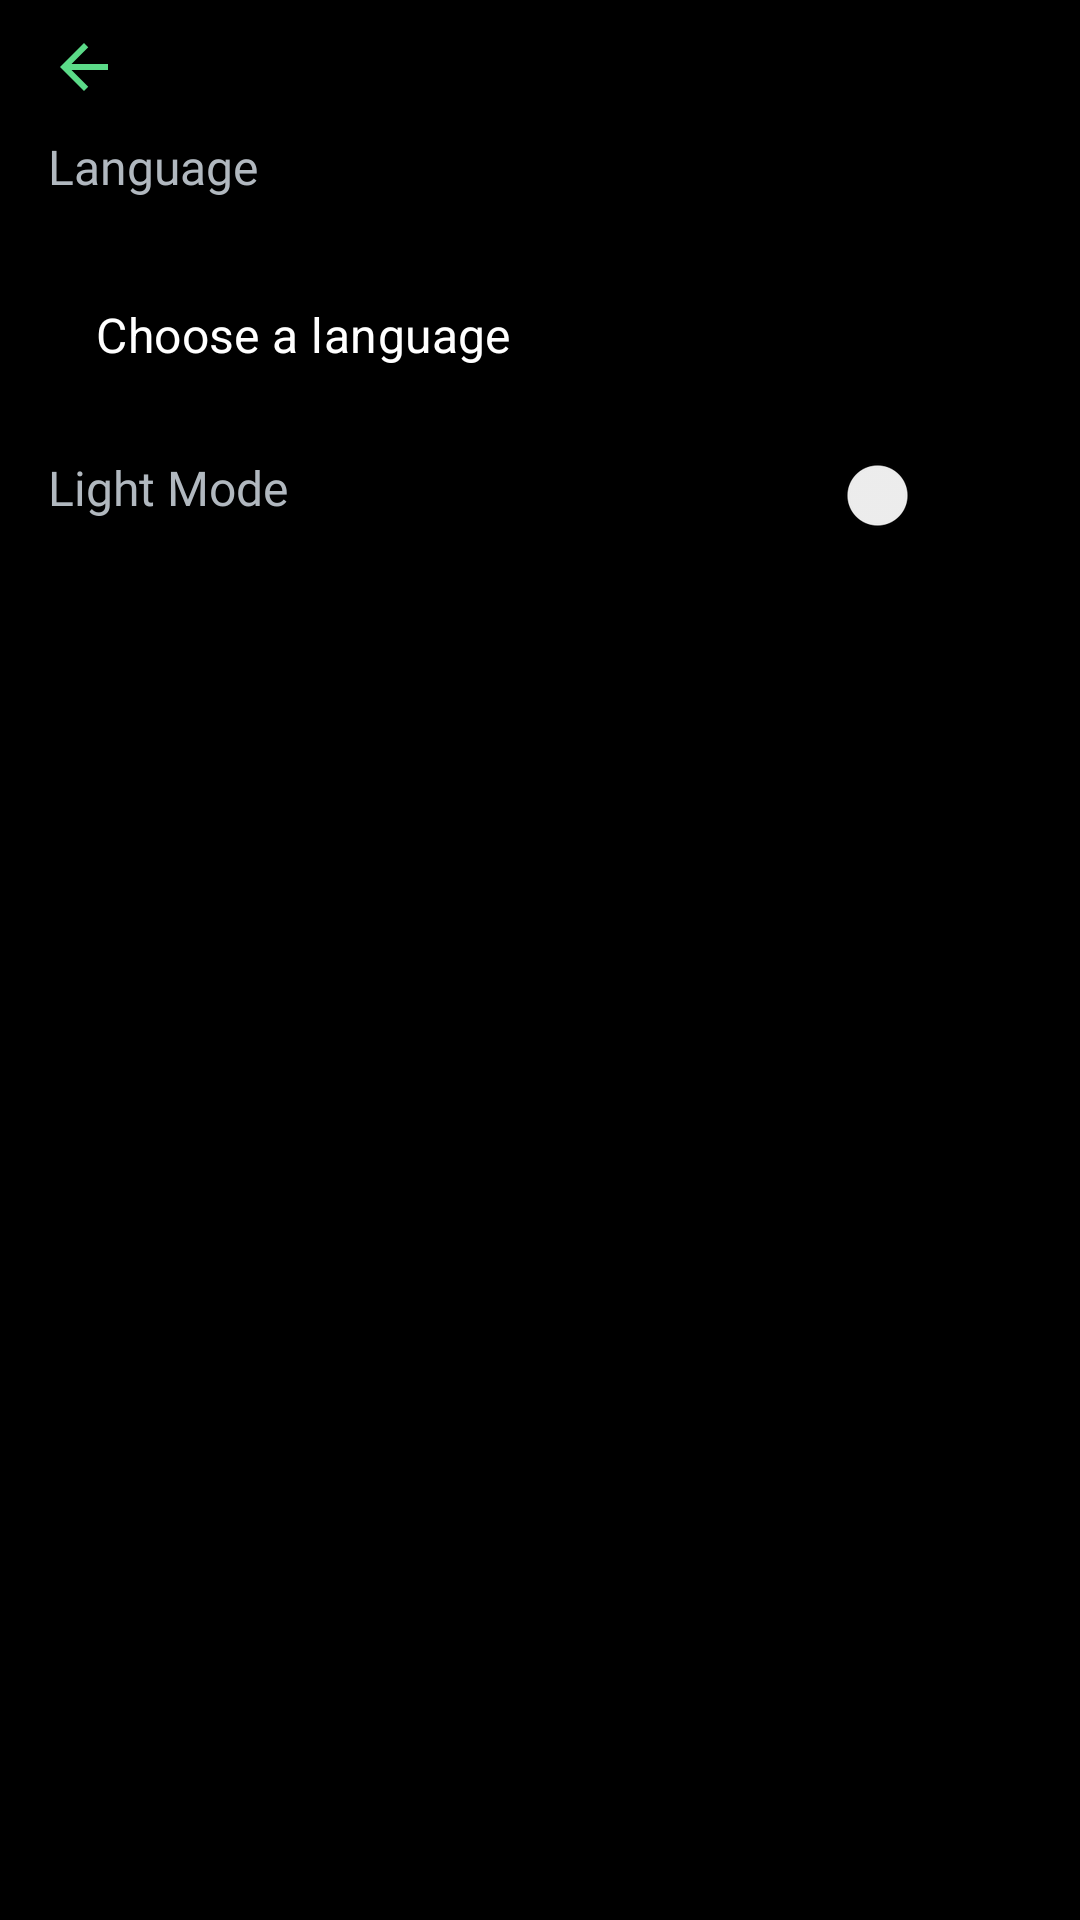

Here is an Android app screen rendered from its layout file. Give the layout XML and the strings, colors and styles it references.
<!-- AndroidManifest.xml: application theme Theme.UptimeKuma -->
<!-- res/layout/fragment_apparence_reglage.xml -->
<?xml version="1.0" encoding="utf-8"?>
<androidx.constraintlayout.widget.ConstraintLayout xmlns:android="http://schemas.android.com/apk/res/android"
    xmlns:app="http://schemas.android.com/apk/res-auto"
    xmlns:tools="http://schemas.android.com/tools"
    android:layout_width="match_parent"
    android:layout_height="match_parent"
    android:background="@color/black"
    tools:context="views.apparence.ApparenceReglageFragment">

    <TextView
        android:id="@+id/aapparenceback"
        android:layout_width="wrap_content"
        android:layout_height="0dp"
        android:layout_marginLeft="16dp"
        android:background="?android:selectableItemBackground"
        android:clickable="true"
        android:drawableRight="@drawable/arrow_back"
        android:focusable="true"
        app:layout_constraintBottom_toTopOf="@+id/guideline11"
        app:layout_constraintLeft_toLeftOf="parent"
        app:layout_constraintTop_toTopOf="parent" />

    <TextView
        android:id="@+id/langue"
        style="@style/langue_title"
        android:layout_width="wrap_content"
        android:layout_height="wrap_content"
        android:layout_marginStart="16dp"
        android:fontFamily="@font/roboto_medium"
        android:gravity="center_vertical"
        android:maxLines="1"
        android:text="@string/langue"
        app:layout_constraintStart_toStartOf="parent"
        app:layout_constraintTop_toTopOf="@+id/guideline11" />

    <TextView
        android:id="@+id/switch1"
        style="@style/langue"
        android:layout_width="wrap_content"
        android:layout_height="wrap_content"
        android:layout_marginStart="16dp"
        android:layout_marginTop="76dp"
        android:fontFamily="@font/roboto_medium"
        android:text="@string/switche"
        app:layout_constraintStart_toStartOf="parent"
        app:layout_constraintTop_toBottomOf="@+id/textInputLayout" />

    <com.google.android.material.textfield.TextInputLayout
        android:id="@+id/textInputLayout"
        style="@style/Widget.MaterialComponents.TextInputLayout.OutlinedBox.Dense.ExposedDropdownMenu"
        android:layout_width="match_parent"
        android:layout_height="wrap_content"
        android:layout_margin="16dp"
        android:layout_marginTop="24dp"
        app:layout_constraintLeft_toLeftOf="parent"
        app:layout_constraintRight_toRightOf="parent"
        app:layout_constraintTop_toBottomOf="@+id/langue">

        <AutoCompleteTextView
            android:id="@+id/auto"
            style="@style/drop_list"
            android:layout_width="match_parent"
            android:layout_height="match_parent"
            android:gravity="center_vertical"
            android:inputType="none"
            android:text="@string/Dropdown"
            android:textColor="@color/white" />
    </com.google.android.material.textfield.TextInputLayout>

    <androidx.constraintlayout.widget.Guideline
        android:id="@+id/guideline23"
        android:layout_width="wrap_content"
        android:layout_height="wrap_content"
        android:orientation="horizontal"
        app:layout_constraintGuide_percent="0.0" />

    <Switch
        android:id="@+id/switchDarkMode"
        android:layout_width="wrap_content"
        android:layout_height="wrap_content"
        android:layout_marginTop="16dp"
        app:layout_constraintEnd_toEndOf="parent"
        app:layout_constraintStart_toStartOf="@+id/guideline22"
        app:layout_constraintTop_toBottomOf="@+id/textInputLayout" />

    <androidx.constraintlayout.widget.Guideline
        android:id="@+id/guideline22"
        android:layout_width="wrap_content"
        android:layout_height="wrap_content"
        android:orientation="vertical"
        app:layout_constraintGuide_percent="0.7" />

    <androidx.constraintlayout.widget.Guideline
        android:id="@+id/guideline11"
        android:layout_width="wrap_content"
        android:layout_height="wrap_content"
        android:orientation="horizontal"
        app:layout_constraintGuide_percent="0.07" />


</androidx.constraintlayout.widget.ConstraintLayout>
<!-- resources referenced by this layout -->
<resources>
  <color name="black">#FF000000</color>
  <color name="white">#FFFFFFFF</color>
  <!-- drawable arrow_back (drawable) -->
  <vector android:autoMirrored="true" android:height="24dp"
      android:tint="#5BDA88" android:viewportHeight="24"
      android:viewportWidth="24" android:width="24dp" xmlns:android="http://schemas.android.com/apk/res/android">
      <path android:fillColor="@android:color/white" android:pathData="M20,11H7.83l5.59,-5.59L12,4l-8,8 8,8 1.41,-1.41L7.83,13H20v-2z"/>
  </vector>
  <string name="Dropdown">Choose a language</string>
  <string name="langue">Language</string>
  <string name="switche">Light Mode</string>
  <style name="drop_list">
          <item name="android:gradientRadius">8dp</item>
          <item name="android:textColor">@color/grey</item>
      </style>
  <style name="langue">
          <item name="android:layout_marginBottom">8dp</item>
          <item name="autoSizeTextType">uniform</item>
          <item name="android:textSize">16sp</item>
          <item name="android:textColor">@color/main_text_item_all_server_fragment</item>
          <item name="android:layout_margin">16dp</item>
      </style>
  <style name="langue_title">
          <item name="android:layout_marginBottom">8dp</item>
          <item name="autoSizeTextType">uniform</item>
          <item name="android:textSize">16sp</item>
          <item name="android:textColor">@color/main_text_item_all_server_fragment</item>
          <item name="android:layout_marginLeft">16dp</item>
      </style>
  <style name="Theme.UptimeKuma" parent="Theme.MaterialComponents.DayNight.NoActionBar">
          
          <item name="colorPrimary">@color/background_color_dashbord_fragment</item>
          <item name="colorPrimaryVariant">@color/black</item>
          <item name="colorOnPrimary">@color/white</item>
          
          <item name="colorSecondary">@color/main_text_splash_fragment</item>
          <item name="colorSecondaryVariant">@color/main_text_splash_fragment</item>
          <item name="colorOnSecondary">@color/background_color_dashbord_fragment</item>
          
          <item name="android:statusBarColor" tools:targetApi="l">
              @color/black
          </item>
          
      </style>
  <color name="grey">#1A1A1A</color>
  <color name="main_text_item_all_server_fragment">#B1B8BF</color>
  <color name="background_color_dashbord_fragment">#070A10</color>
  <color name="main_text_splash_fragment">#5BDA88</color>
</resources>
